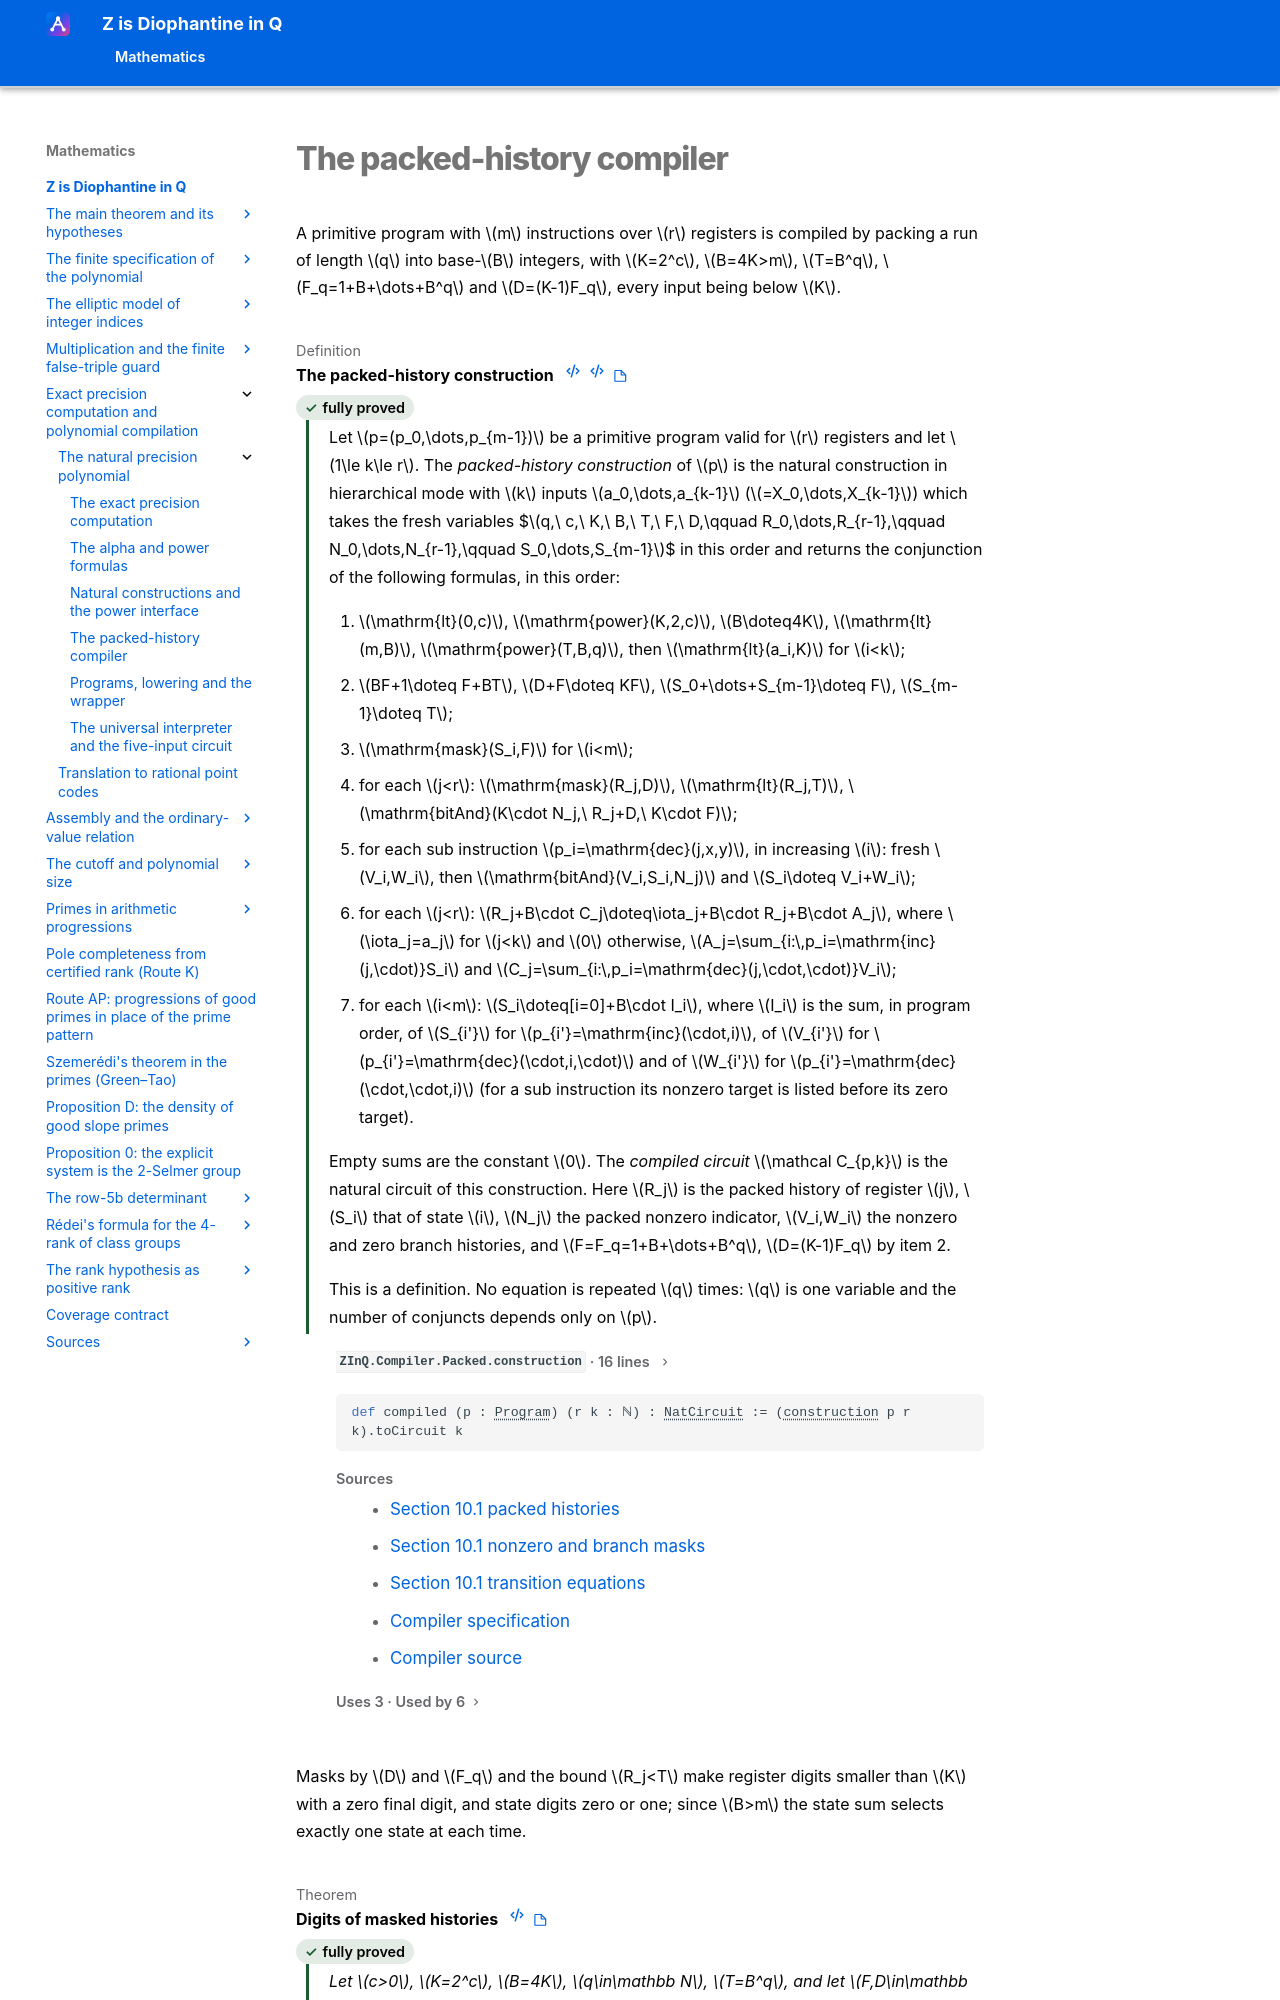

repository: Deicyde/diophantine-z-q · page: roadmap/compiler/natural/packed/index.html · generator: mkdocs

---
article_id: af_09a9eac70b552e067c9193a7
---

# The packed-history compiler

A primitive program with $m$ instructions over $r$ registers is compiled by packing a run of
length $q$ into base-$B$ integers, with $K=2^c$, $B=4K>m$, $T=B^q$, $F_q=1+B+\dots+B^q$ and
$D=(K-1)F_q$, every input being below $K
